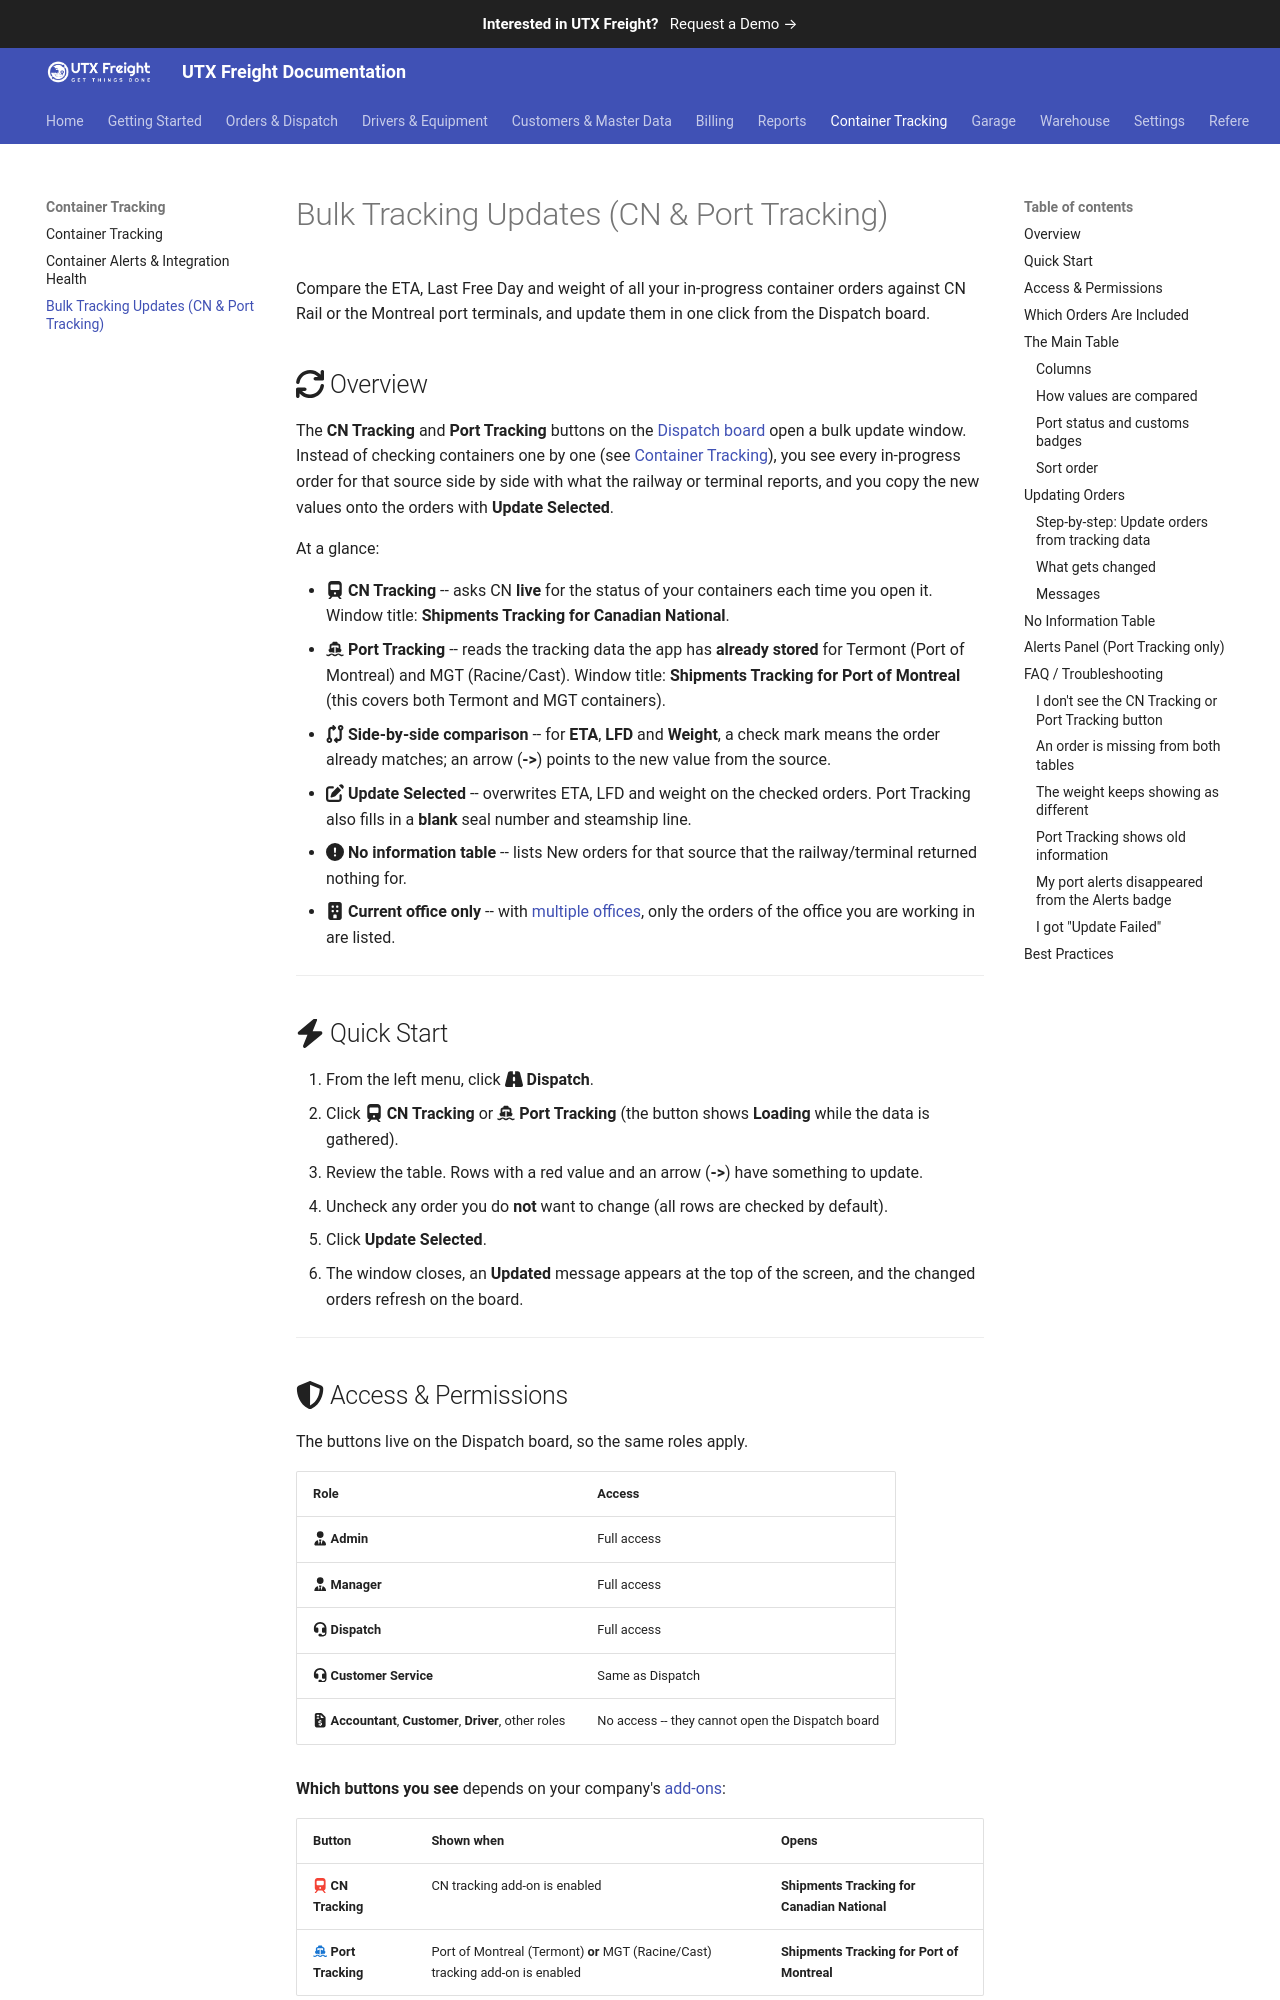

repository: utxweb/utxfreight-docs · page: freight/tracking-bulk-update/index.html · generator: mkdocs

# Bulk Tracking Updates (CN & Port Tracking)

Compare the ETA, Last Free Day and weight of all your in-progress container orders against CN Rail or the Montreal port terminals, and update them in one click from the Dispatch board.

## :fontawesome-solid-arrows-rotate: Overview

The **CN Tracking** and **Port Tracking** buttons on the [Dispatch board](dispatch.md) open a bulk update window. Instead of checking containers one by one (see [Container Tracking](container-tracking.md)), you see every in-progress order for that source side by side with what the railway or terminal reports, and you copy the new values onto the orders with **Update Selected**.

At a glance:

- :fontawesome-solid-train: **CN Tracking** -- asks CN **live** for the status of your containers each time you open it. Window title: **Shipments Tracking for Canadian National**.
- :fontawesome-solid-ship: **Port Tracking** -- reads the tracking data the app has **already stored** for Termont (Port of Montreal) and MGT (Racine/Cast). Window title: **Shipments Tracking for Port of Montreal** (this covers both Termont and MGT containers).
- :fontawesome-solid-code-compare: **Side-by-side comparison** -- for **ETA**, **LFD** and **Weight**, a check mark means the order already matches; an arrow (**->**) points to the new value from the source.
- :fontawesome-solid-pen-to-square: **Update Selected** -- overwrites ETA, LFD and weight on the checked orders. Port Tracking also fills in a **blank** seal number and steamship line.
- :fontawesome-solid-circle-exclamation: **No information table** -- lists New orders for that source that the railway/terminal returned nothing for.
- :fontawesome-solid-building: **Current office only** -- with [multiple offices](multi-office.md), only the orders of the office you are working in are listed.

<!-- TODO: Screenshot — The CN Tracking window on the Dispatch board, showing the comparison table and the Update Selected button -->

---

## :fontawesome-solid-bolt: Quick Start

1. From the left menu, click :fontawesome-solid-road: **Dispatch**.
2. Click :fontawesome-solid-train: **CN Tracking** or :fontawesome-solid-ship: **Port Tracking** (the button shows **Loading** while the data is gathered).
3. Review the table. Rows with a red value and an arrow (**->**) have something to update.
4. Uncheck any order you do **not** want to change (all rows are checked by default).
5. Click **Update Selected**.
6. The window closes, an **Updated** message appears at the top of the screen, and the changed orders refresh on the board.

---
